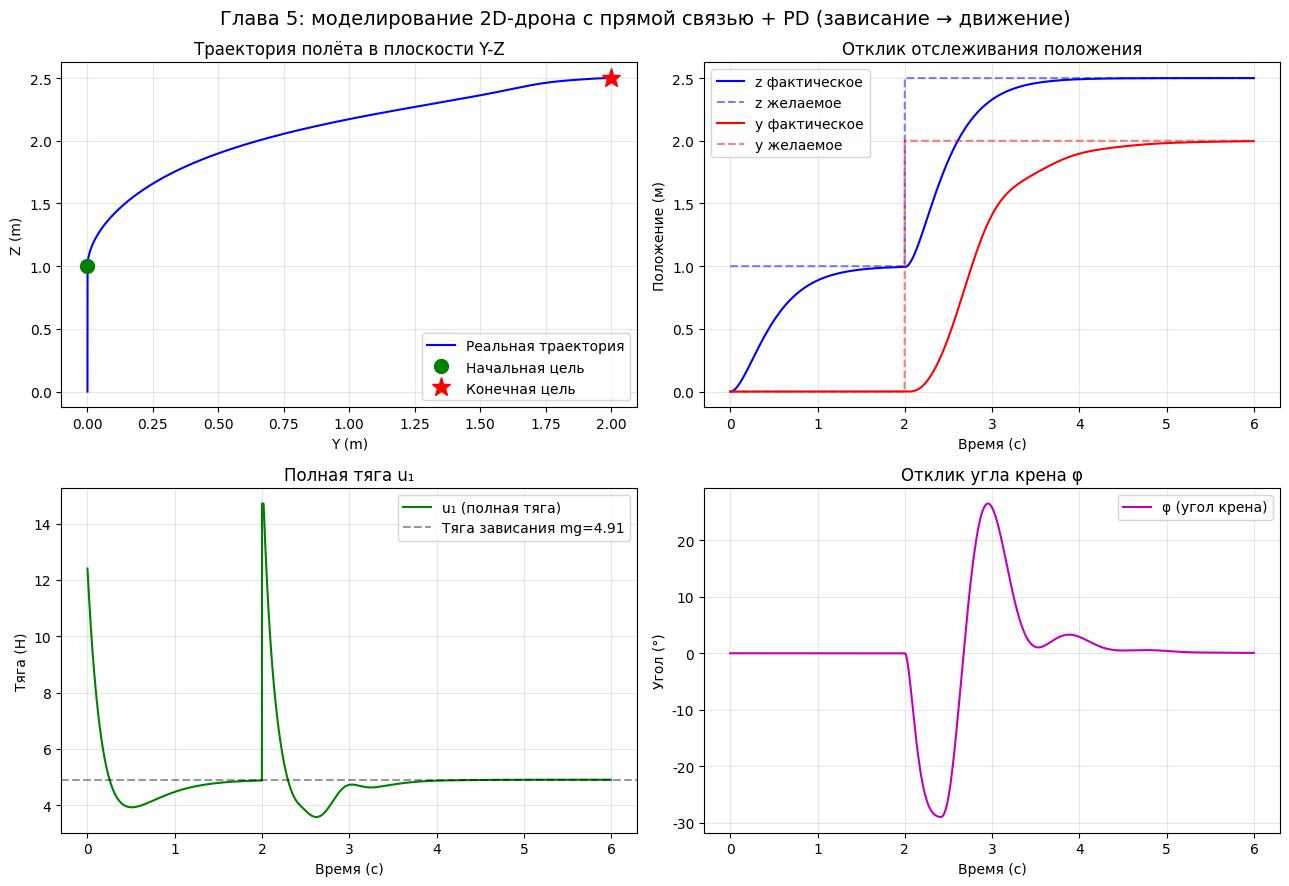

This figure's Python source:
import numpy as np
import matplotlib.pyplot as plt

plt.rcParams['font.sans-serif'] = ['SimHei']  # Встроенный в Windows шрифт SimHei
plt.rcParams['axes.unicode_minus'] = False    # Исправляет отображение минуса в виде квадрата
# ========== Моделирование 2D-дрона (плоскость Y-Z): прямая связь + PD-управление ==========

# --- Физические параметры ---
m = 0.5          # Масса (кг)
g = 9.81         # Ускорение свободного падения (м/с^2)
Ixx = 0.002      # Момент инерции вокруг оси x (кг·м^2)
dt = 0.002       # Шаг моделирования (с)
T_sim = 6.0      # Полное время моделирования
N = int(T_sim / dt)

# --- Коэффициенты PD ---
kp_z, kd_z = 15.0, 8.0       # PD по положению Z
kp_y, kd_y = 8.0, 6.0        # PD по положению Y
kp_phi, kd_phi = 150.0, 20.0 # PD по углу ориентации

# --- Желаемая траектория: зависание 2 с, затем движение к целевой позиции ---
y_des = np.where(np.arange(N) * dt < 2.0, 0.0, 2.0)
z_des = np.where(np.arange(N) * dt < 2.0, 1.0, 2.5)

# --- Инициализация состояния [y, z, phi, dy, dz, dphi] ---
state = np.array([0.0, 0.0, 0.0, 0.0, 0.0, 0.0])
hist_y, hist_z, hist_u1, hist_u2, hist_phi = [], [], [], [], []

for i in range(N):
    y, z, phi, dy, dz, dphi = state

    # Внешний контур: PD по Z + прямая компенсация силы тяжести
    ddz_c = kp_z * (z_des[i] - z) + kd_z * (0 - dz)
    u1 = m * (g + ddz_c) / (np.cos(phi) + 1e-6)  # Прямая связь: mg/cos(φ)
    u1 = np.clip(u1, 0, 3 * m * g)  # Ограничение тяги

    # Внешний контур: PD по Y → желаемый угол крена
    ddy_c = kp_y * (y_des[i] - y) + kd_y * (0 - dy)
    phi_c = -ddy_c / g  # Из линеаризации ÿ = -g·φ
    phi_c = np.clip(phi_c, -0.5, 0.5)  # Ограничение желаемого угла

    # Внутренний контур: PD по ориентации
    u2 = Ixx * (kp_phi * (phi_c - phi) + kd_phi * (0 - dphi))

    # Обновление нелинейной динамики
    ddy = -(u1 / m) * np.sin(phi)
    ddz = (u1 / m) * np.cos(phi) - g
    ddphi = u2 / Ixx

    state += np.array([dy, dz, dphi, ddy, ddz, ddphi]) * dt

    hist_y.append(y); hist_z.append(z)
    hist_u1.append(u1); hist_u2.append(u2); hist_phi.append(phi)

t_arr = np.arange(N) * dt

# --- Построение графиков: 2 строки, 2 столбца ---
fig, axes = plt.subplots(2, 2, figsize=(13, 9))

# Траектория Y-Z
axes[0, 0].plot(hist_y, hist_z, 'b-', lw=1.5, label='Реальная траектория')
axes[0, 0].plot(y_des[0], z_des[0], 'go', ms=10, label='Начальная цель')
axes[0, 0].plot(y_des[-1], z_des[-1], 'r*', ms=14, label='Конечная цель')
axes[0, 0].set_xlabel('Y (m)'); axes[0, 0].set_ylabel('Z (m)')
axes[0, 0].set_title('Траектория полёта в плоскости Y-Z'); axes[0, 0].legend(); axes[0, 0].grid(True, alpha=0.3)

# Отклик по высоте и горизонтальному положению
axes[0, 1].plot(t_arr, hist_z, 'b-', label='z фактическое')
axes[0, 1].plot(t_arr, z_des, 'b--', alpha=0.5, label='z желаемое')
axes[0, 1].plot(t_arr, hist_y, 'r-', label='y фактическое')
axes[0, 1].plot(t_arr, y_des, 'r--', alpha=0.5, label='y желаемое')
axes[0, 1].set_xlabel('Время (с)'); axes[0, 1].set_ylabel('Положение (м)')
axes[0, 1].set_title('Отклик отслеживания положения'); axes[0, 1].legend(); axes[0, 1].grid(True, alpha=0.3)

# Управляющий вход
axes[1, 0].plot(t_arr, hist_u1, 'g-', label='u₁ (полная тяга)')
axes[1, 0].axhline(y=m * g, color='k', ls='--', alpha=0.4, label=f'Тяга зависания mg={m*g:.2f}')
axes[1, 0].set_xlabel('Время (с)'); axes[1, 0].set_ylabel('Тяга (Н)')
axes[1, 0].set_title('Полная тяга u₁'); axes[1, 0].legend(); axes[1, 0].grid(True, alpha=0.3)

# Угол крена
axes[1, 1].plot(t_arr, np.degrees(hist_phi), 'm-', label='φ (угол крена)')
axes[1, 1].set_xlabel('Время (с)'); axes[1, 1].set_ylabel('Угол (°)')
axes[1, 1].set_title('Отклик угла крена φ'); axes[1, 1].legend(); axes[1, 1].grid(True, alpha=0.3)

plt.suptitle('Глава 5: моделирование 2D-дрона с прямой связью + PD (зависание → движение)', fontsize=14)
plt.tight_layout()
import os; os.makedirs('assets', exist_ok=True)
plt.savefig('assets/control5.png', dpi=150, bbox_inches='tight')
plt.show()
